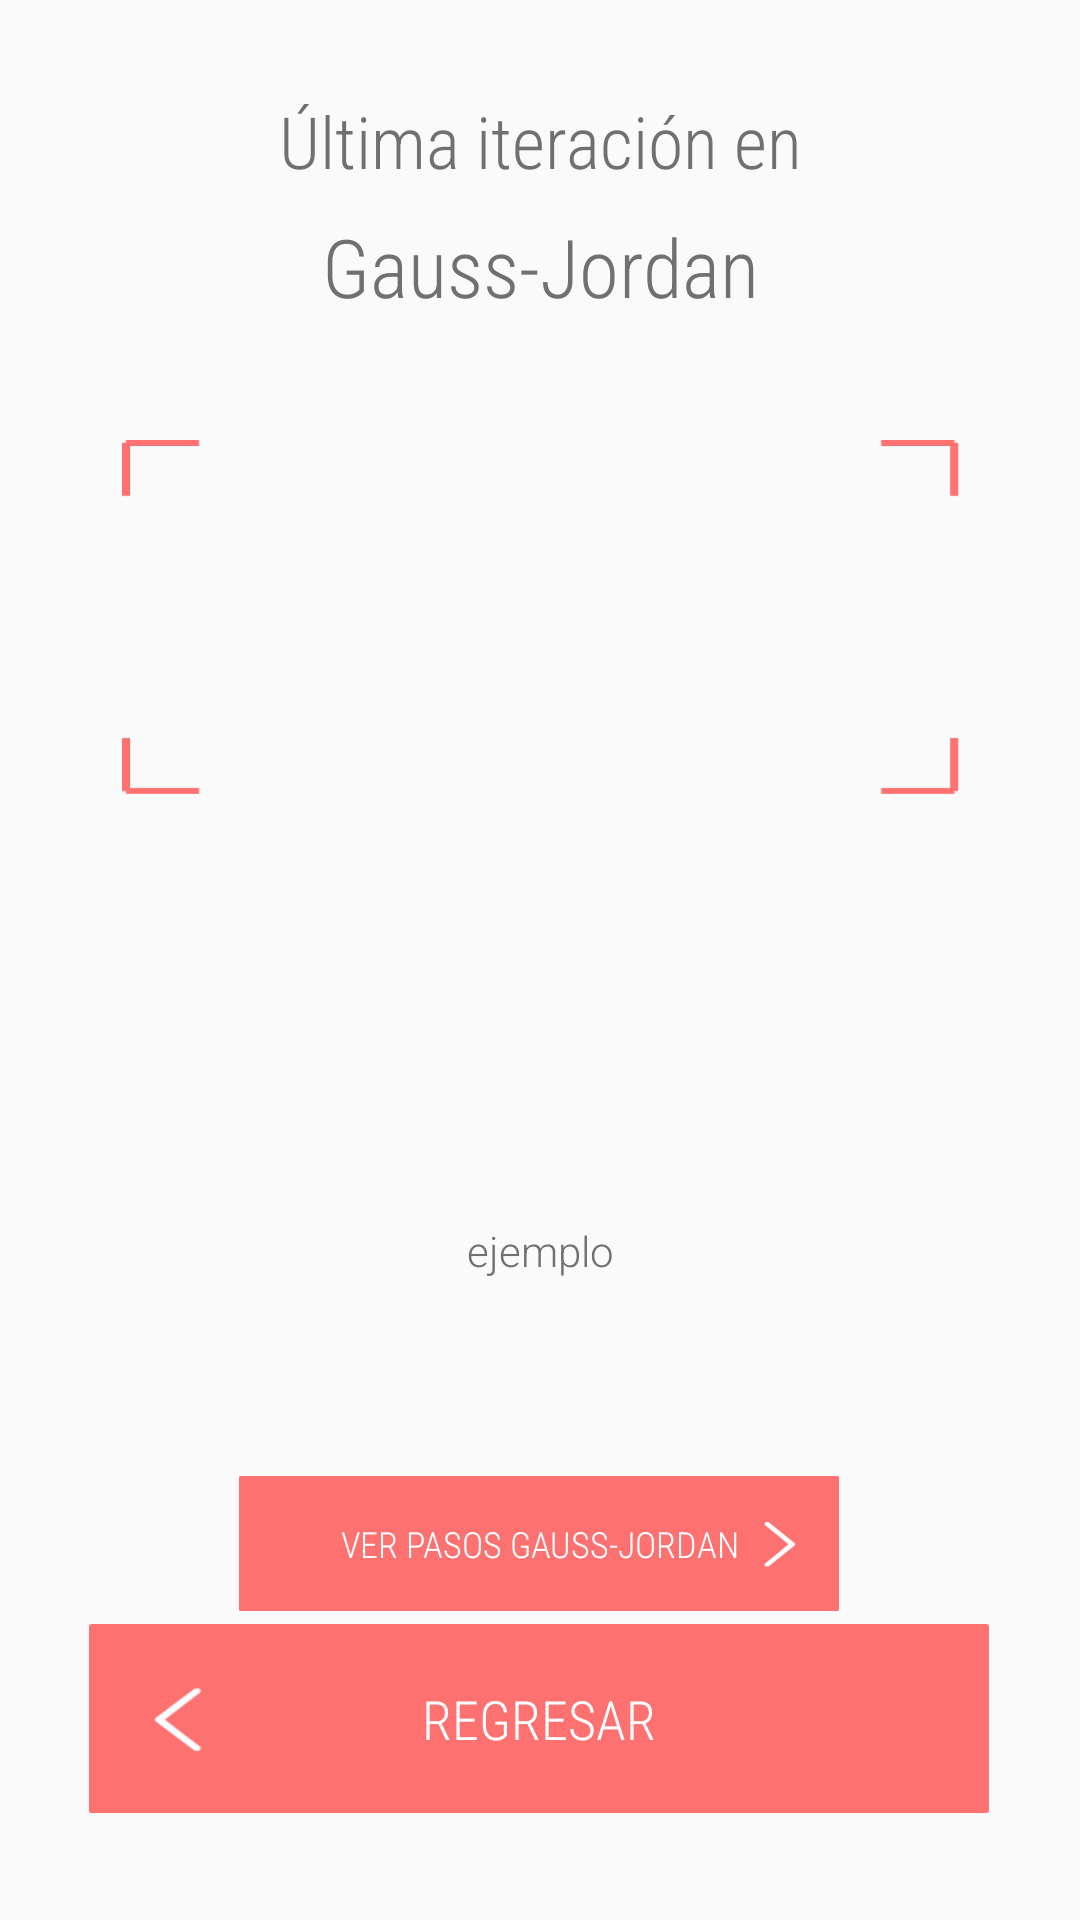

Write the Android layout XML for this screen, with the resource values it uses.
<!-- AndroidManifest.xml: application theme Theme.AppCompat.Light.NoActionBar -->
<!-- res/layout/activity_operaciones.xml -->
<?xml version="1.0" encoding="utf-8"?>
<androidx.constraintlayout.widget.ConstraintLayout
    xmlns:android="http://schemas.android.com/apk/res/android"
    xmlns:app="http://schemas.android.com/apk/res-auto"
    xmlns:tools="http://schemas.android.com/tools"
    android:layout_width="match_parent"
    android:layout_height="match_parent"
    tools:context=".OperacionesActivity">

    <LinearLayout
        android:id="@+id/linearlayoutUno"
        android:layout_width="339dp"
        android:layout_height="270dp"
        android:layout_margin="20dp"
        android:layout_marginTop="28dp"
        android:orientation="vertical"
        app:layout_constraintBottom_toBottomOf="parent"
        app:layout_constraintEnd_toEndOf="parent"
        app:layout_constraintStart_toStartOf="parent"
        app:layout_constraintTop_toTopOf="parent"
        app:layout_constraintVertical_bias="0.002">

        <TextView
            android:id="@+id/txtUno"
            android:layout_width="match_parent"
            android:layout_height="50dp"
            android:fontFamily="sans-serif-condensed-light"
            android:gravity="center_horizontal"
            android:paddingTop="10dp"
            android:paddingBottom="10dp"
            android:text="@string/txtUno"
            android:textColor="@color/gris"
            android:textSize="24sp" />

        <TextView
            android:id="@+id/textView4"
            android:layout_width="match_parent"
            android:layout_height="wrap_content"
            android:fontFamily="sans-serif-condensed-light"
            android:gravity="center_horizontal"
            android:paddingBottom="40dp"
            android:text="@string/txtDos"
            android:textColor="@color/gris"
            android:textSize="27dp"
            android:visibility="visible" />

        <GridLayout
            android:id="@+id/gridLayout"
            android:layout_width="279dp"
            android:layout_height="118dp"
            android:layout_gravity="center_horizontal"
            android:layout_marginBottom="16dp"
            android:alignmentMode="alignBounds"
            android:background="@drawable/rect2"
            android:columnCount="4"
            android:columnOrderPreserved="false"
            android:paddingLeft="40dp"
            android:paddingTop="30dp">

            <TextView
                android:id="@+id/txt1"
                android:layout_width="45dp"
                android:layout_height="wrap_content"
                android:layout_row="0"
                android:layout_column="0"
                android:ems="10"
                android:enabled="false"
                android:gravity="center_horizontal"
                android:inputType="number"
                android:textSize="15dp"
                android:visibility="invisible" />

            <TextView
                android:id="@+id/txt2"
                android:layout_width="45dp"
                android:layout_height="wrap_content"
                android:layout_row="0"
                android:layout_column="1"
                android:ems="10"
                android:enabled="false"
                android:gravity="center_horizontal"
                android:inputType="number"
                android:textSize="15dp"
                android:visibility="invisible" />

            <TextView
                android:id="@+id/txt3"
                android:layout_width="45dp"
                android:layout_height="wrap_content"
                android:layout_row="0"
                android:layout_column="2"
                android:ems="10"
                android:enabled="false"
                android:gravity="center_horizontal"
                android:inputType="number"
                android:textSize="15dp"
                android:visibility="invisible" />

            <TextView
                android:id="@+id/txt6"
                android:layout_width="45dp"
                android:layout_height="wrap_content"
                android:layout_row="1"
                android:layout_column="0"
                android:ems="10"
                android:enabled="false"
                android:gravity="center_horizontal"
                android:inputType="number"
                android:textSize="15dp"
                android:visibility="invisible" />

            <TextView
                android:id="@+id/txt7"
                android:layout_width="45dp"
                android:layout_height="wrap_content"
                android:layout_row="1"
                android:layout_column="1"
                android:ems="10"
                android:enabled="false"
                android:gravity="center_horizontal"
                android:inputType="number"
                android:textSize="15dp"
                android:visibility="invisible" />

            <TextView
                android:id="@+id/txt8"
                android:layout_width="45dp"
                android:layout_height="wrap_content"
                android:layout_row="1"
                android:layout_column="2"
                android:ems="10"
                android:enabled="false"
                android:gravity="center_horizontal"
                android:inputType="number"
                android:textSize="15dp"
                android:visibility="invisible" />

            <TextView
                android:id="@+id/txt11"
                android:layout_width="45dp"
                android:layout_height="wrap_content"
                android:layout_row="2"
                android:layout_column="0"
                android:ems="10"
                android:enabled="false"
                android:gravity="center_horizontal"
                android:inputType="number"
                android:textSize="15dp"
                android:visibility="invisible" />

            <TextView
                android:id="@+id/txt12"
                android:layout_width="45dp"
                android:layout_height="wrap_content"
                android:layout_row="2"
                android:layout_column="1"
                android:ems="10"
                android:enabled="false"
                android:gravity="center_horizontal"
                android:inputType="number"
                android:textSize="15dp"
                android:visibility="invisible" />

            <TextView
                android:id="@+id/txt13"
                android:layout_width="45dp"
                android:layout_height="wrap_content"
                android:layout_row="2"
                android:layout_column="2"
                android:ems="10"
                android:enabled="false"
                android:gravity="center_horizontal"
                android:inputType="number"
                android:textSize="15dp"
                android:visibility="invisible" />

            <TextView
                android:id="@+id/txtA"
                android:layout_width="wrap_content"
                android:layout_height="wrap_content"
                android:layout_row="0"
                android:layout_column="3"
                android:textColor="@color/gris"
                android:textSize="15dp" />

            <TextView
                android:id="@+id/txtC"
                android:layout_width="wrap_content"
                android:layout_height="wrap_content"
                android:layout_row="2"
                android:layout_column="3"
                android:textColor="@color/gris"
                android:textSize="15dp" />

            <TextView
                android:id="@+id/txtB"
                android:layout_width="wrap_content"
                android:layout_height="wrap_content"
                android:layout_row="1"
                android:layout_column="3"
                android:textColor="@color/gris"
                android:textSize="15dp" />
        </GridLayout>

    </LinearLayout>

    <Button
        android:id="@+id/btnVolver"
        android:layout_width="300dp"
        android:layout_height="63dp"
        android:background="@drawable/volver"
        android:fontFamily="sans-serif-condensed-light"
        android:text="Regresar"
        android:textColor="@android:color/background_light"
        android:textSize="18sp"
        app:layout_constraintBottom_toBottomOf="parent"
        app:layout_constraintEnd_toEndOf="parent"
        app:layout_constraintHorizontal_bias="0.494"
        app:layout_constraintStart_toStartOf="parent"
        app:layout_constraintTop_toTopOf="parent"
        app:layout_constraintVertical_bias="0.938" />

    <Button
        android:id="@+id/btnPasos"
        android:layout_width="200dp"
        android:layout_height="45dp"
        android:background="@drawable/repeat_grid_1"
        android:fontFamily="sans-serif-condensed-light"
        android:text="@string/pasos"
        android:textColor="@android:color/background_light"
        android:textSize="12sp"
        app:layout_constraintBottom_toBottomOf="parent"
        app:layout_constraintEnd_toEndOf="parent"
        app:layout_constraintHorizontal_bias="0.497"
        app:layout_constraintStart_toStartOf="parent"
        app:layout_constraintTop_toBottomOf="@+id/linearlayoutUno"
        app:layout_constraintVertical_bias="0.662" />

    <TextView
        android:id="@+id/txtPy"
        android:layout_width="279dp"
        android:layout_height="103dp"
        android:fontFamily="@font/lato_bold_italic"
        android:gravity="center"
        android:inputType="textMultiLine"
        android:textColor="@color/gris"
        android:textSize="18sp"
        android:visibility="visible"
        app:layout_constraintBottom_toBottomOf="parent"
        app:layout_constraintEnd_toEndOf="parent"
        app:layout_constraintStart_toStartOf="parent"
        app:layout_constraintTop_toBottomOf="@+id/linearlayoutUno"
        app:layout_constraintVertical_bias="0.0" />

    <TextView
        android:id="@+id/txtResultado2"
        android:layout_width="95dp"
        android:layout_height="32dp"
        android:fontFamily="sans-serif-light"
        android:gravity="center_horizontal"
        android:text="@string/porque"
        android:textColor="@color/ic_launcher_background"
        android:textSize="18sp"
        android:visibility="invisible"
        app:layout_constraintBottom_toBottomOf="parent"
        app:layout_constraintEnd_toEndOf="parent"
        app:layout_constraintStart_toStartOf="parent"
        app:layout_constraintTop_toBottomOf="@+id/txtResultado"
        app:layout_constraintVertical_bias="0.0" />

    <TextView
        android:id="@+id/txtResultado"
        android:layout_width="281dp"
        android:layout_height="69dp"
        android:fontFamily="sans-serif-light"
        android:gravity="center_horizontal"
        android:text="ejemplo"
        android:textColor="@color/gris"
        android:textSize="14sp"
        app:layout_constraintBottom_toBottomOf="parent"
        app:layout_constraintEnd_toEndOf="parent"
        app:layout_constraintStart_toStartOf="parent"
        app:layout_constraintTop_toBottomOf="@+id/txtPy"
        app:layout_constraintVertical_bias="0.078" />

    <TextView
        android:id="@+id/txtResultado3"
        android:layout_width="283dp"
        android:layout_height="wrap_content"
        android:fontFamily="sans-serif-light"
        android:gravity="center_horizontal"
        android:inputType="textMultiLine"
        android:text="ejemplo"
        android:textColor="@color/gris"
        android:textSize="18sp"
        android:visibility="invisible"
        app:layout_constraintBottom_toBottomOf="parent"
        app:layout_constraintEnd_toEndOf="parent"
        app:layout_constraintHorizontal_bias="0.468"
        app:layout_constraintStart_toStartOf="parent"
        app:layout_constraintTop_toBottomOf="@+id/txtResultado2"
        app:layout_constraintVertical_bias="0.0" />


</androidx.constraintlayout.widget.ConstraintLayout>
<!-- resources referenced by this layout -->
<resources>
  <color name="gris">#707070</color>
  <color name="ic_launcher_background">#FF7171</color>
  <!-- drawable rect2: png bitmap (drawable-hdpi, 1628 bytes) -->
  <!-- drawable repeat_grid_1: png bitmap (drawable-hdpi, 1338 bytes) -->
  <!-- drawable volver: png bitmap (drawable-hdpi, 1311 bytes) -->
  <string name="pasos">Ver pasos Gauss-Jordan</string>
  <string name="porque">¿Por qué?</string>
  <string name="txtDos">Gauss-Jordan</string>
  <string name="txtUno">Última iteración en</string>
</resources>
